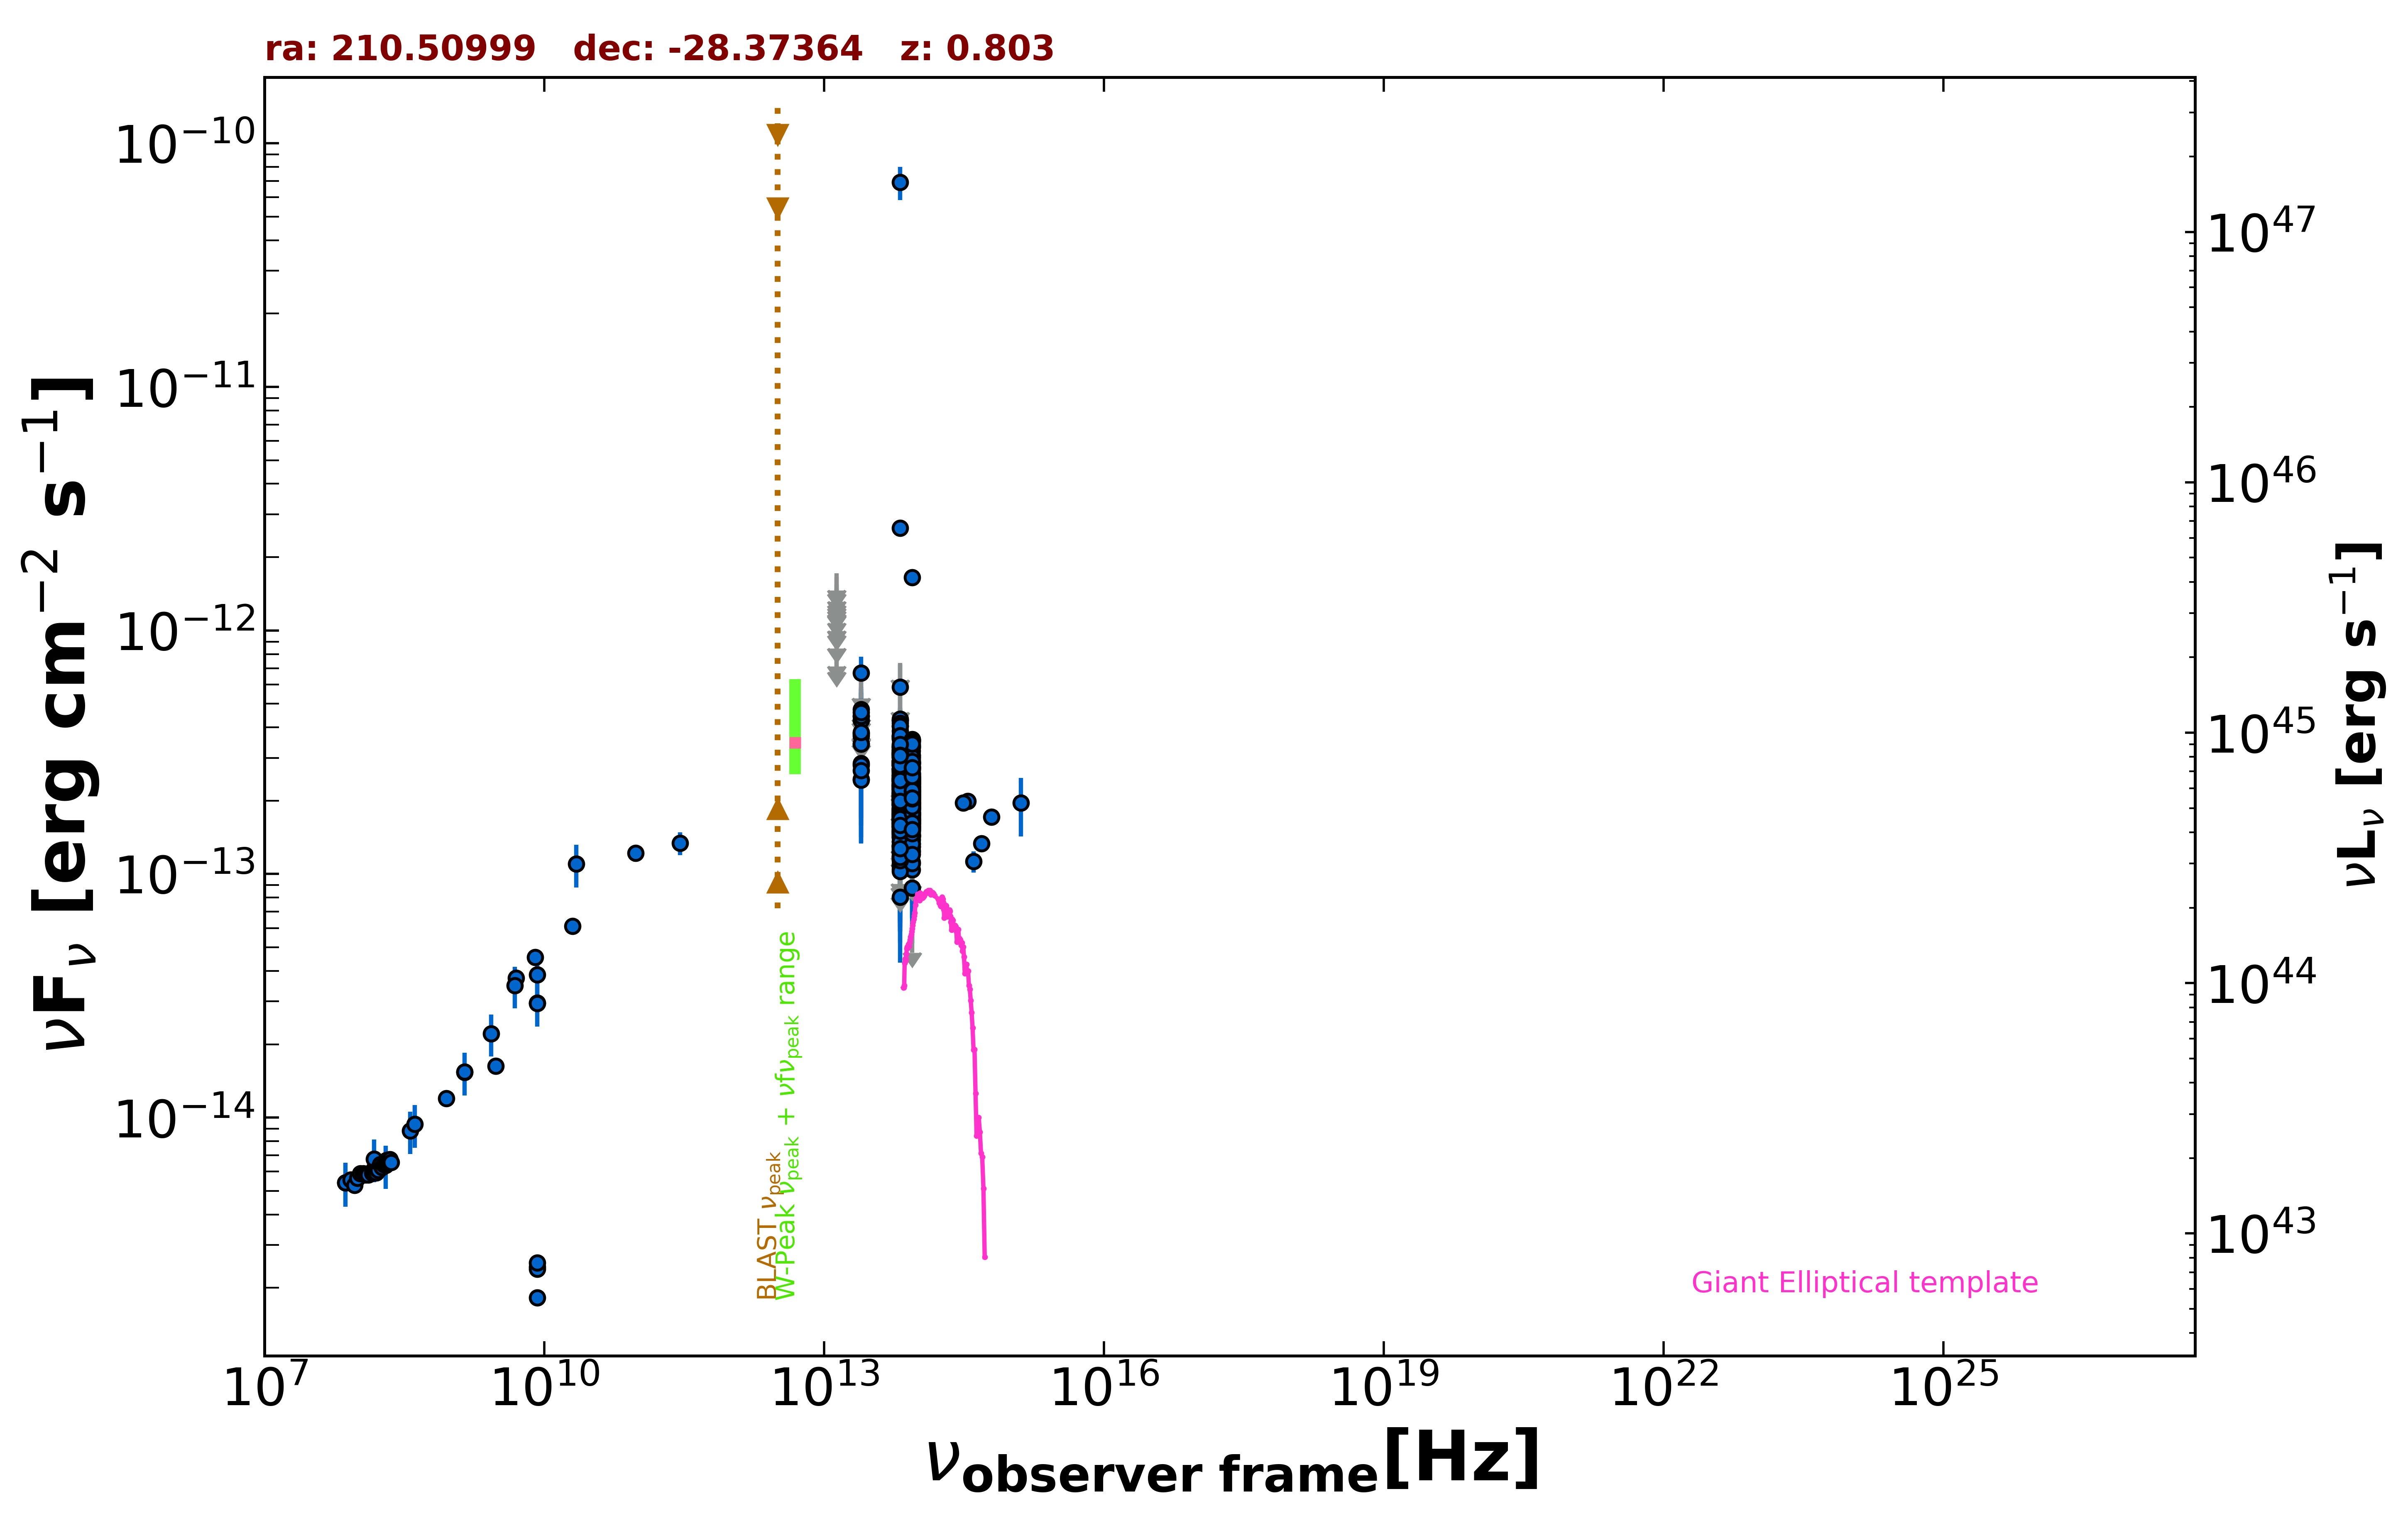

Values plotted in this chart, from the file beside it:
freq., flux, err_flux, MJD_start, MJD_end, flag, catalog, reference
1.400e+09, 1.536e-14, 4.600e-16, 55000, 55000, , NVSS, Condon et al. 1998  AJ  115  1693
8.870e+08, 1.201e-14, 8.450e-16, 55000, 55000, , RACS, Hale et al. 2021  PASA  38  e058
3.000e+09, 1.629e-14, 9.000e-17, 55000, 55000, , VLASSQL, Gordon et al. 2021  ApJS  255  30
1.500e+08, 6.163e-15, 6.160e-16, 55000, 55000, , TGSS150, Intema et al. 2017  A&A  598  A781
7.400e+07, 5.409e-15, 8.850e-17, 55000, 55000, , VLSSR, Lane et al. 2014  MNRAS  440 327
5.000e+09, 3.745e-14, 1.850e-15, 55000, 55000, , AT20G, Murphy et al. 2010  MNRAS  402  2403
8.000e+09, 4.544e-14, 2.400e-15, 55000, 55000, , AT20G, Murphy et al. 2010  MNRAS  402  2403
2.000e+10, 6.120e-14, 4.000e-15, 55000, 55000, , AT20G, Murphy et al. 2010  MNRAS  402  2403
8.400e+09, 2.436e-15, 0.000e+00, 55000, 55000, , CRATES, Healey et al. 2007  ApJS  171  61
8.400e+09, 2.386e-15, 0.000e+00, 55000, 55000, , CRATES, Healey et al. 2007  ApJS  171  61
8.400e+09, 1.823e-15, 0.000e+00, 55000, 55000, , CRATES, Healey et al. 2007  ApJS  171  61
8.400e+09, 2.537e-15, 0.000e+00, 55000, 55000, , CRATES, Healey et al. 2007  ApJS  171  61
8.400e+09, 2.952e-14, 0.000e+00, 55000, 55000, , CRATES, Healey et al. 2007  ApJS  171  61
2.850e+11, 1.339e-13, 1.425e-14, 57087, 57087, , ALMA, Bonato et al. 2019  MNRAS  485  1188
9.506e+10, 1.217e-13, 9.500e-15, 57087, 57087, , ALMA, Bonato et al. 2019  MNRAS  485  1188
8.817e+13, 2.356e-13, 2.450e-15, 55000, 55000, , UNWISE, Schlafly et al. 2019  ApJS  240  30
6.517e+13, 2.526e-13, 3.800e-15, 55000, 55000, , UNWISE, Schlafly et al. 2019  ApJS  240  30
8.817e+13, 2.592e-13, 7.850e-15, 55000, 55000, , WISE, Wright et al. 2010  AJ  140  1868
6.517e+13, 2.823e-13, 1.015e-14, 55000, 55000, , WISE, Wright et al. 2010  AJ  140  1868
2.498e+13, 3.416e-13, 3.245e-14, 55000, 55000, , WISE, Wright et al. 2010  AJ  140  1868
1.363e+13, 5.395e-13, 1.269e-13, 55000, 55000, , WISE, Wright et al. 2010  AJ  140  1868
8.817e+13, 1.235e-13, 2.300e-14, 57225, 57225, , NEOWISE, Mainzer et al. 2014  ApJ  792  30
6.517e+13, 1.956e-13, 3.975e-14, 57225, 57225, , NEOWISE, Mainzer et al. 2014  ApJ  792  30
8.817e+13, 2.762e-13, 2.650e-14, 57228, 57228, , NEOWISE, Mainzer et al. 2014  ApJ  792  30
6.517e+13, 3.092e-13, 5.410e-14, 57228, 57228, , NEOWISE, Mainzer et al. 2014  ApJ  792  30
8.817e+13, 1.050e-13, 0.000e+00, 57225, 57225, UL, NEOWISE, Mainzer et al. 2014  ApJ  792  30
6.517e+13, 2.629e-12, 8.000e-14, 57225, 57225, , NEOWISE, Mainzer et al. 2014  ApJ  792  30
8.817e+13, 1.759e-13, 3.755e-14, 57228, 57228, , NEOWISE, Mainzer et al. 2014  ApJ  792  30
6.517e+13, 2.544e-13, 5.980e-14, 57228, 57228, , NEOWISE, Mainzer et al. 2014  ApJ  792  30
8.817e+13, 1.862e-13, 2.270e-14, 57225, 57225, , NEOWISE, Mainzer et al. 2014  ApJ  792  30
6.517e+13, 2.209e-13, 4.800e-14, 57225, 57225, , NEOWISE, Mainzer et al. 2014  ApJ  792  30
8.817e+13, 1.895e-13, 2.255e-14, 57225, 57225, , NEOWISE, Mainzer et al. 2014  ApJ  792  30
6.517e+13, 2.553e-13, 3.730e-14, 57225, 57225, , NEOWISE, Mainzer et al. 2014  ApJ  792  30
8.817e+13, 1.888e-13, 2.475e-14, 57225, 57225, , NEOWISE, Mainzer et al. 2014  ApJ  792  30
6.517e+13, 2.703e-13, 7.205e-14, 57225, 57225, , NEOWISE, Mainzer et al. 2014  ApJ  792  30
8.817e+13, 2.393e-13, 2.340e-14, 57225, 57225, , NEOWISE, Mainzer et al. 2014  ApJ  792  30
6.517e+13, 9.407e-14, 0.000e+00, 57225, 57225, UL, NEOWISE, Mainzer et al. 2014  ApJ  792  30
8.817e+13, 2.355e-13, 2.475e-14, 57226, 57226, , NEOWISE, Mainzer et al. 2014  ApJ  792  30
6.517e+13, 2.367e-13, 5.005e-14, 57226, 57226, , NEOWISE, Mainzer et al. 2014  ApJ  792  30
8.817e+13, 2.498e-13, 2.790e-14, 57229, 57229, , NEOWISE, Mainzer et al. 2014  ApJ  792  30
6.517e+13, 1.858e-13, 6.640e-14, 57229, 57229, , NEOWISE, Mainzer et al. 2014  ApJ  792  30
8.817e+13, 1.861e-13, 3.080e-14, 57225, 57225, , NEOWISE, Mainzer et al. 2014  ApJ  792  30
6.517e+13, 2.620e-13, 5.000e-14, 57225, 57225, , NEOWISE, Mainzer et al. 2014  ApJ  792  30
8.817e+13, 2.046e-13, 2.660e-14, 57228, 57228, , NEOWISE, Mainzer et al. 2014  ApJ  792  30
6.517e+13, 1.612e-13, 5.490e-14, 57228, 57228, , NEOWISE, Mainzer et al. 2014  ApJ  792  30
8.817e+13, 2.241e-13, 2.480e-14, 57228, 57228, , NEOWISE, Mainzer et al. 2014  ApJ  792  30
6.517e+13, 2.219e-13, 8.015e-14, 57228, 57228, , NEOWISE, Mainzer et al. 2014  ApJ  792  30
8.817e+13, 1.695e-13, 2.520e-14, 57225, 57225, , NEOWISE, Mainzer et al. 2014  ApJ  792  30
6.517e+13, 1.612e-13, 3.700e-14, 57225, 57225, , NEOWISE, Mainzer et al. 2014  ApJ  792  30
8.817e+13, 1.785e-13, 2.325e-14, 57225, 57225, , NEOWISE, Mainzer et al. 2014  ApJ  792  30
6.517e+13, 1.783e-13, 3.835e-14, 57225, 57225, , NEOWISE, Mainzer et al. 2014  ApJ  792  30
8.817e+13, 2.076e-13, 3.785e-14, 57225, 57225, , NEOWISE, Mainzer et al. 2014  ApJ  792  30
6.517e+13, 1.194e-13, 4.057e-14, 57225, 57225, , NEOWISE, Mainzer et al. 2014  ApJ  792  30
8.817e+13, 2.229e-13, 3.630e-14, 57225, 57225, , NEOWISE, Mainzer et al. 2014  ApJ  792  30
6.517e+13, 1.306e-13, 4.018e-14, 57225, 57225, , NEOWISE, Mainzer et al. 2014  ApJ  792  30
8.817e+13, 3.558e-13, 2.555e-14, 57415, 57415, , NEOWISE, Mainzer et al. 2014  ApJ  792  30
6.517e+13, 4.050e-13, 5.425e-14, 57415, 57415, , NEOWISE, Mainzer et al. 2014  ApJ  792  30
8.817e+13, 2.879e-13, 2.710e-14, 57415, 57415, , NEOWISE, Mainzer et al. 2014  ApJ  792  30
6.517e+13, 4.276e-13, 3.825e-14, 57415, 57415, , NEOWISE, Mainzer et al. 2014  ApJ  792  30
8.817e+13, 3.578e-13, 2.705e-14, 57415, 57415, , NEOWISE, Mainzer et al. 2014  ApJ  792  30
... 579 more rows
